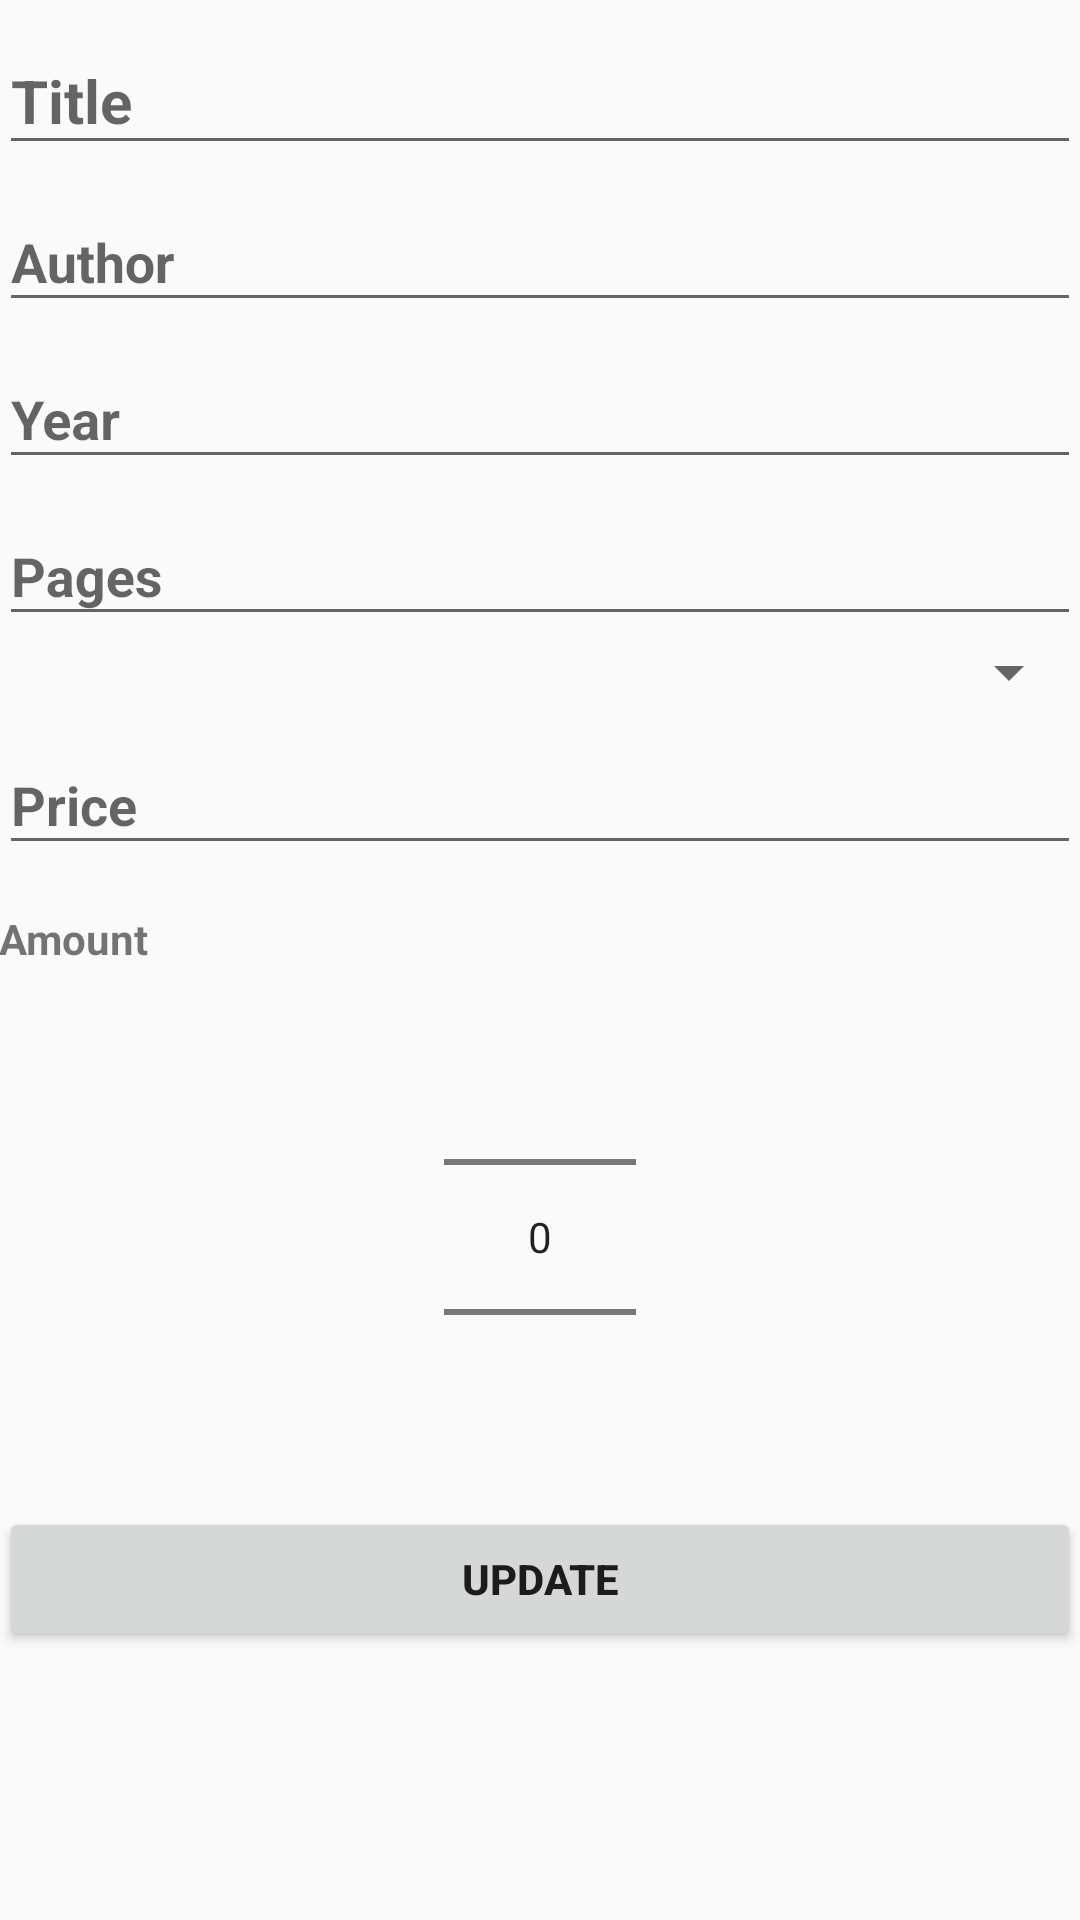

Reconstruct the res/layout file that produces this screen, plus the resources it refers to.
<!-- AndroidManifest.xml: application theme AppTheme -->
<!-- res/layout/activity_supplier_book_view.xml -->
<?xml version="1.0" encoding="utf-8"?>
<LinearLayout xmlns:android="http://schemas.android.com/apk/res/android"
    xmlns:tools="http://schemas.android.com/tools"
    android:layout_width="match_parent"
    android:layout_height="match_parent"
    android:paddingBottom="@dimen/activity_vertical_margin"
    android:paddingLeft="@dimen/activity_horizontal_margin"
    android:paddingRight="@dimen/activity_horizontal_margin"
    android:paddingTop="@dimen/activity_vertical_margin"
    android:orientation="vertical"
    tools:context="com.example.shmulik.control.SupplierBookViewActivity">
    <ScrollView
        android:layout_width="match_parent"
        android:layout_height="match_parent">

        <LinearLayout
            android:layout_width="match_parent"
            android:layout_height="match_parent"
            android:orientation="vertical"
            android:id="@+id/layout_sup_bookview"
            android:focusable="true"
            android:focusableInTouchMode="true">

    <android.support.design.widget.TextInputLayout
        android:layout_width="match_parent"
        android:layout_height="wrap_content">

        <AutoCompleteTextView
            android:id="@+id/book_name_sup_bookview"
            android:layout_width="match_parent"
            android:layout_height="wrap_content"
            android:hint="Title"
            android:textStyle="bold"
            android:inputType="textImeMultiLine"
            android:textSize="20dp"/>

    </android.support.design.widget.TextInputLayout>

    <android.support.design.widget.TextInputLayout
        android:layout_width="match_parent"
        android:layout_height="wrap_content">

        <AutoCompleteTextView
            android:id="@+id/book_author_sup_bookview"
            android:layout_width="match_parent"
            android:layout_height="wrap_content"
            android:hint="Author"
            android:textStyle="bold"
            android:inputType="textImeMultiLine" />

    </android.support.design.widget.TextInputLayout>

    <android.support.design.widget.TextInputLayout
        android:layout_width="match_parent"
        android:layout_height="wrap_content">

        <AutoCompleteTextView
            android:id="@+id/book_year_sup_bookview"
            android:layout_width="match_parent"
            android:layout_height="wrap_content"
            android:hint="Year"
            android:textStyle="bold"
            android:inputType="number" />

    </android.support.design.widget.TextInputLayout>
    <android.support.design.widget.TextInputLayout
        android:layout_width="match_parent"
        android:layout_height="wrap_content">

        <AutoCompleteTextView
            android:id="@+id/book_pages_sup_bookview"
            android:layout_width="match_parent"
            android:layout_height="wrap_content"
            android:hint="Pages"
            android:textStyle="bold"
            android:inputType="number" />

    </android.support.design.widget.TextInputLayout>
    <Spinner
        android:layout_width="match_parent"
        android:layout_height="wrap_content"
        android:id="@+id/book_category_sup_bookview"></Spinner>

    <android.support.design.widget.TextInputLayout
        android:layout_width="match_parent"
        android:layout_height="wrap_content">

        <AutoCompleteTextView
            android:id="@+id/book_price_sup_bookview"
            android:layout_width="match_parent"
            android:layout_height="wrap_content"
            android:hint="Price"
            android:textStyle="bold"
            android:inputType="numberDecimal" />

    </android.support.design.widget.TextInputLayout>

    <TextView
        android:layout_width="wrap_content"
        android:layout_height="wrap_content"
        android:text="Amount"
        android:textStyle="bold"
        android:paddingTop="15dp"/>
    <NumberPicker
        android:layout_width="wrap_content"
        android:layout_height="wrap_content"
        android:id="@+id/book_amount_sup_bookview"
        android:textStyle="bold"
        android:layout_gravity="center_horizontal"></NumberPicker>

    <Button
        android:layout_width="match_parent"
        android:layout_height="wrap_content"
        android:textStyle="bold"
        android:id="@+id/book_update_sup_bookview"
        android:text="UPDATE"/>
        </LinearLayout>
    </ScrollView>

</LinearLayout>
<!-- resources referenced by this layout -->
<resources>
  <style name="AppTheme" parent="Theme.AppCompat.Light.DarkActionBar">
          
          <item name="colorPrimary">@color/colorPrimary</item>
          <item name="colorPrimaryDark">@color/colorPrimaryDark</item>
          <item name="colorAccent">@color/colorAccent</item>
      </style>
  <color name="colorPrimary">#3F51B5</color>
  <color name="colorPrimaryDark">#303F9F</color>
  <color name="colorAccent">#FF4081</color>
</resources>
